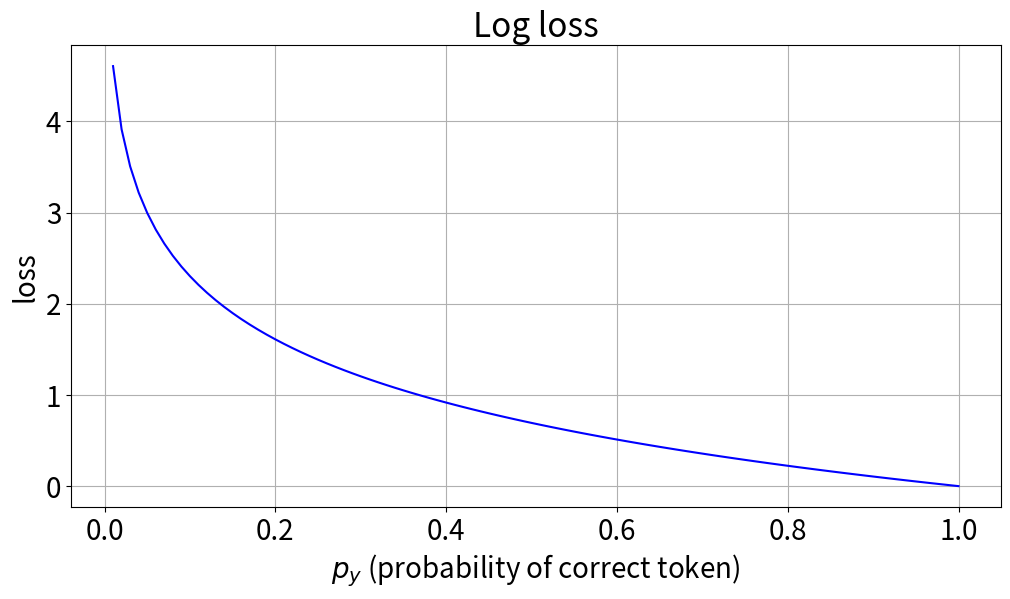

The matplotlib source for this figure: (Note: this script raises an exception after producing the figure.)
import numpy as np
import matplotlib.pyplot as plt

x = np.linspace(0.01, 1, 100)
loss = -np.log(x)

plt.rcParams.update({'font.size': 20})

plt.figure(figsize=(12, 6))
plt.plot(x, loss, label='Loss Function', color='blue')
plt.title('Log loss')
plt.xlabel('$p_y$ (probability of correct token)')
plt.ylabel('loss')
plt.grid()
plt.savefig('figures/log-loss.png', dpi=300, bbox_inches='tight')

x = np.linspace(-8, 8, 100)
sigmoid = 1 / (1 + np.exp(-x))
loss = -np.log(sigmoid)

plt.figure(figsize=(12, 6))
plt.plot(x, loss, label='Loss Function', color='blue')
plt.title('Log sigmoid loss')
plt.xlabel('$r_{\\theta}(x,y_w) - r_{\\theta}(x,y_l)$\n(difference in reward between winning and losing outputs)')
plt.ylabel('loss')
plt.grid()
plt.savefig('figures/rm-loss.png', dpi=300, bbox_inches='tight')